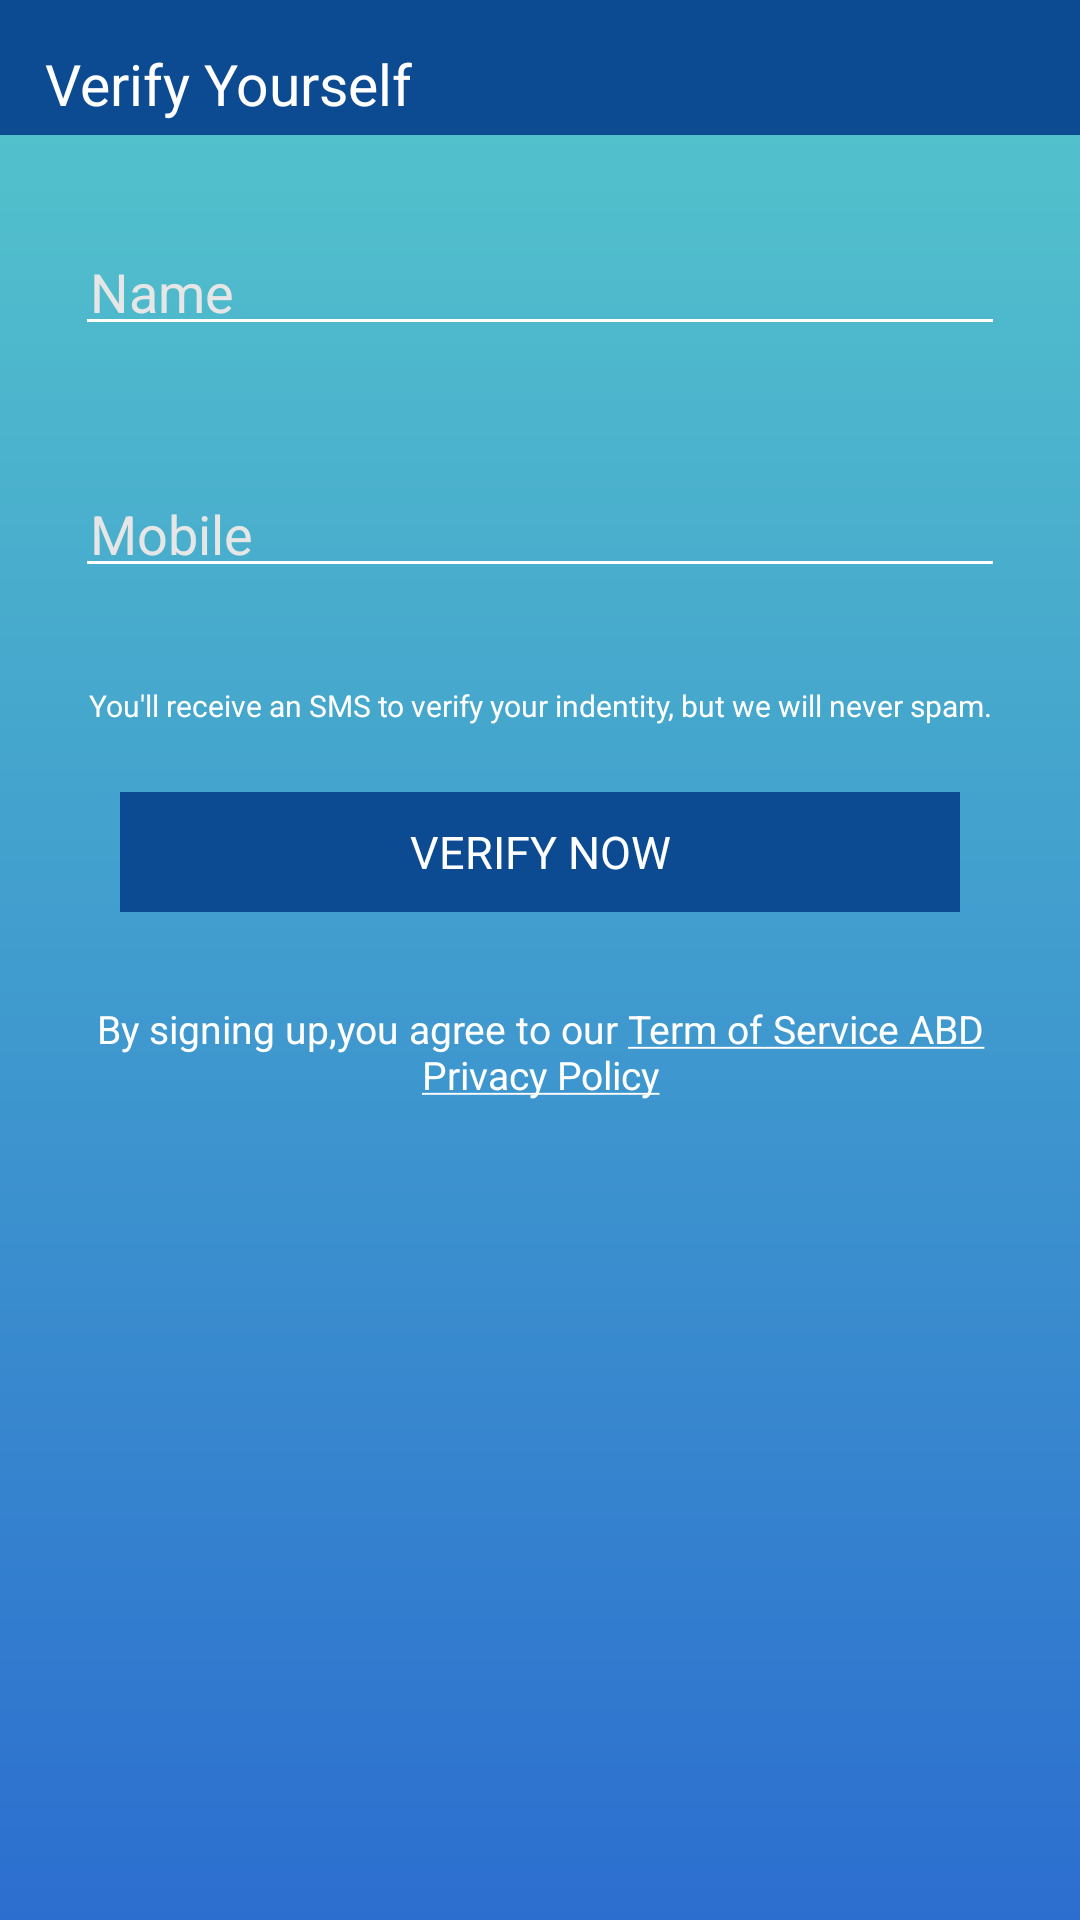

The Android layout XML behind this screen, and the referenced resources:
<!-- AndroidManifest.xml: application theme AppTheme -->
<!-- res/layout/user_verify.xml -->
<?xml version="1.0" encoding="utf-8"?>
<LinearLayout xmlns:android="http://schemas.android.com/apk/res/android"
    xmlns:app="http://schemas.android.com/apk/res-auto"
    android:layout_width="match_parent"
    android:layout_height="match_parent"
    android:orientation="vertical">

    <TextView
        android:layout_width="match_parent"
        android:layout_height="45dp"
        android:background="@color/registration_header"
        android:paddingLeft="15dp"
        android:paddingTop="15dp"
        android:text="@string/verify_reg"
        android:textColor="@color/white"
        android:textSize="19sp"
        android:textStyle="normal" />

    <LinearLayout xmlns:android="http://schemas.android.com/apk/res/android"
        android:layout_width="match_parent"
        android:layout_height="match_parent"
        android:background="@drawable/linear_gradient_background"
        android:orientation="vertical"
        android:padding="20dp">


        <android.support.design.widget.TextInputLayout
            android:layout_width="match_parent"
            android:layout_height="wrap_content"
            android:layout_margin="@dimen/regis_edit_margin"
            app:errorEnabled="true">

            <android.support.design.widget.TextInputEditText
                android:id="@+id/etUserName"
                style="@style/edit_text_style"
                android:hint="@string/name"
                android:inputType="text"
                android:textColor="@color/white" />

        </android.support.design.widget.TextInputLayout>

        

        <android.support.design.widget.TextInputLayout
            android:layout_width="match_parent"
            android:layout_height="wrap_content"
            android:layout_margin="@dimen/regis_edit_margin"
            app:errorEnabled="true">

            <android.support.design.widget.TextInputEditText
                android:id="@+id/etUserMobile"
                style="@style/edit_text_style"
                android:hint="@string/mobile"
                android:inputType="number"
                android:textColor="@color/white" />

        </android.support.design.widget.TextInputLayout>

        <TextView
            android:layout_width="match_parent"
            android:layout_height="wrap_content"
            android:layout_margin="2dp"
            android:gravity="center"
            android:text="@string/otp_msg"
            android:textColor="@color/white"
            android:textSize="10sp" />

        <TextView
            android:id="@+id/verify_now"
            android:layout_width="match_parent"
            android:layout_height="40dp"
            android:layout_margin="20dp"
            android:background="@color/registration_header"
            android:gravity="center"
            android:text="VERIFY NOW"
            android:textColor="@color/white"
            android:textSize="15sp" />

        <TextView
            android:layout_width="match_parent"
            android:layout_height="wrap_content"
            android:layout_margin="10dp"
            android:gravity="center"
            android:text="@string/term"
            android:textColor="@color/white"
            android:textSize="13sp" />
    </LinearLayout>
</LinearLayout>
<!-- resources referenced by this layout -->
<resources>
  <color name="registration_header">#0C4B92</color>
  <color name="white">#FFFFFF</color>
  <dimen name="regis_edit_margin">5dp</dimen>
  <!-- drawable linear_gradient_background (drawable) -->
  <?xml version="1.0" encoding="utf-8"?>
  <shape xmlns:android="http://schemas.android.com/apk/res/android" android:shape="rectangle" >
  
      <gradient
          android:angle="-90"
          android:centerColor="#3F99CE"
          android:endColor="#2C6ECF"
          android:startColor="#52C1CC"
          android:type="linear" />
  
      <corners
          android:radius="0dp"/>
  
  </shape>
  <string name="email">Email</string>
  <string name="mobile">Mobile</string>
  <string name="name">Name</string>
  <string name="otp_msg">You\'ll receive an SMS to verify your indentity, but we will never spam.</string>
  <string name="term">By signing up,you agree to our <u>Term of Service ABD Privacy Policy</u></string>
  <string name="verify_reg">Verify Yourself</string>
  <style name="edit_text_style" parent="AppTheme">
          <item name="android:layout_width">match_parent</item>
          <item name="android:layout_height">wrap_content</item>
          <item name="android:textColor">@color/white</item>
          <item name="android:textSize">@dimen/EditFontSize</item>
          <item name="android:padding">5dp</item>
          <item name="android:layout_marginBottom">5dp</item>
          <item name="android:singleLine">true</item>
          <item name="android:maxLines">1</item>
  
      </style>
  <style name="AppTheme" parent="Theme.AppCompat.Light.NoActionBar">
          
          <item name="colorPrimary">@color/colorPrimary</item>
          <item name="colorPrimaryDark">@color/colorPrimaryDark</item>
          <item name="colorAccent">@color/colorAccent</item>
          <item name="colorControlNormal">@color/white</item>
          <item name="colorControlActivated">@color/white</item>
          <item name="colorControlHighlight">@color/white</item>
          <item name="android:textColorHint">@color/colorTextHint</item>
      </style>
  <dimen name="EditFontSize">18sp</dimen>
  <color name="colorPrimary">#3F51B5</color>
  <color name="colorPrimaryDark">#303F9F</color>
  <color name="colorAccent">#FF4081</color>
  <color name="colorTextHint">#e6e6e6</color>
</resources>
